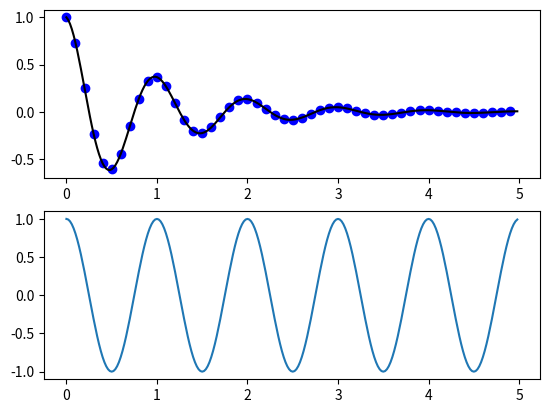

Generate this figure with matplotlib:
import numpy as np
import matplotlib.pyplot as plt
def f(t):
    return np.exp(-t) * np.cos(2 * np.pi * t)

t1 = np.arange(0.0, 5.0, 0.1)
t2 = np.arange(0.0, 5.0, 0.02)

plt.subplot(211)
plt.plot(t1, f(t1), 'bo', t2, f(t2), 'k')
plt.subplot(212)
plt.plot(t2, np.cos(2 * np.pi * t2))
plt.show()